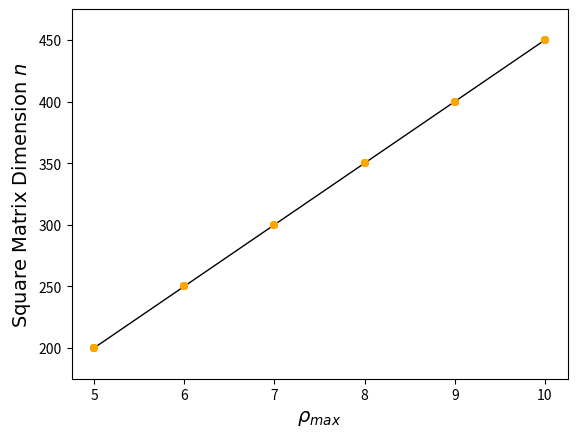

Here is the Python script that generated this plot:
'''
~~~~~~~~~~~~~~~~~~~~~~~~~~~~~~~~~~~~~~~~~~~~~~~~~~~~~~~~~~~~~~~~~~~~~~~~~~~~~~
		Project 2 - Schrodinger's Equation for two electrons in
					a three-dimensional harmonic oscillator well

		Part b)   -	Comparing the dependency on rho and n to have
					four leading digits for the eigenvalues.
					This means for the lowest three eigenvalues,
					the computation returns at least
					(2.999,6.999,10.99)
~~~~~~~~~~~~~~~~~~~~~~~~~~~~~~~~~~~~~~~~~~~~~~~~~~~~~~~~~~~~~~~~~~~~~~~~~~~~~~
'''

import math
import numpy as np 
from numpy import linalg as LA
import matplotlib.pyplot as plt 
from matplotlib import colors 

rho = np.array([5.0,6.0,7.0,8.0,9.0,10.0])
n = np.array([200.0,250.0,300.0,350.0,400.0,450.0])
m , b = np.polyfit(rho,n,1)

fig , ax = plt.subplots(1) 

hfont = {'fontname':'Times New Roman','size':'14'}

plt.plot(rho,m*rho+b,color='black',label="$u_1$",linewidth=1.0) 
plt.plot(rho,n,ls='None',color='orange',marker='8',markeredgewidth=0.0)

plt.xlim(4.75,10.25)
plt.ylim(175,475) 

ax.set_xlabel('$\\rho_{{max}}$',**hfont)
ax.set_ylabel("Square Matrix Dimension $n$",**hfont)

plt.savefig('RhoDepend.png')
plt.show()